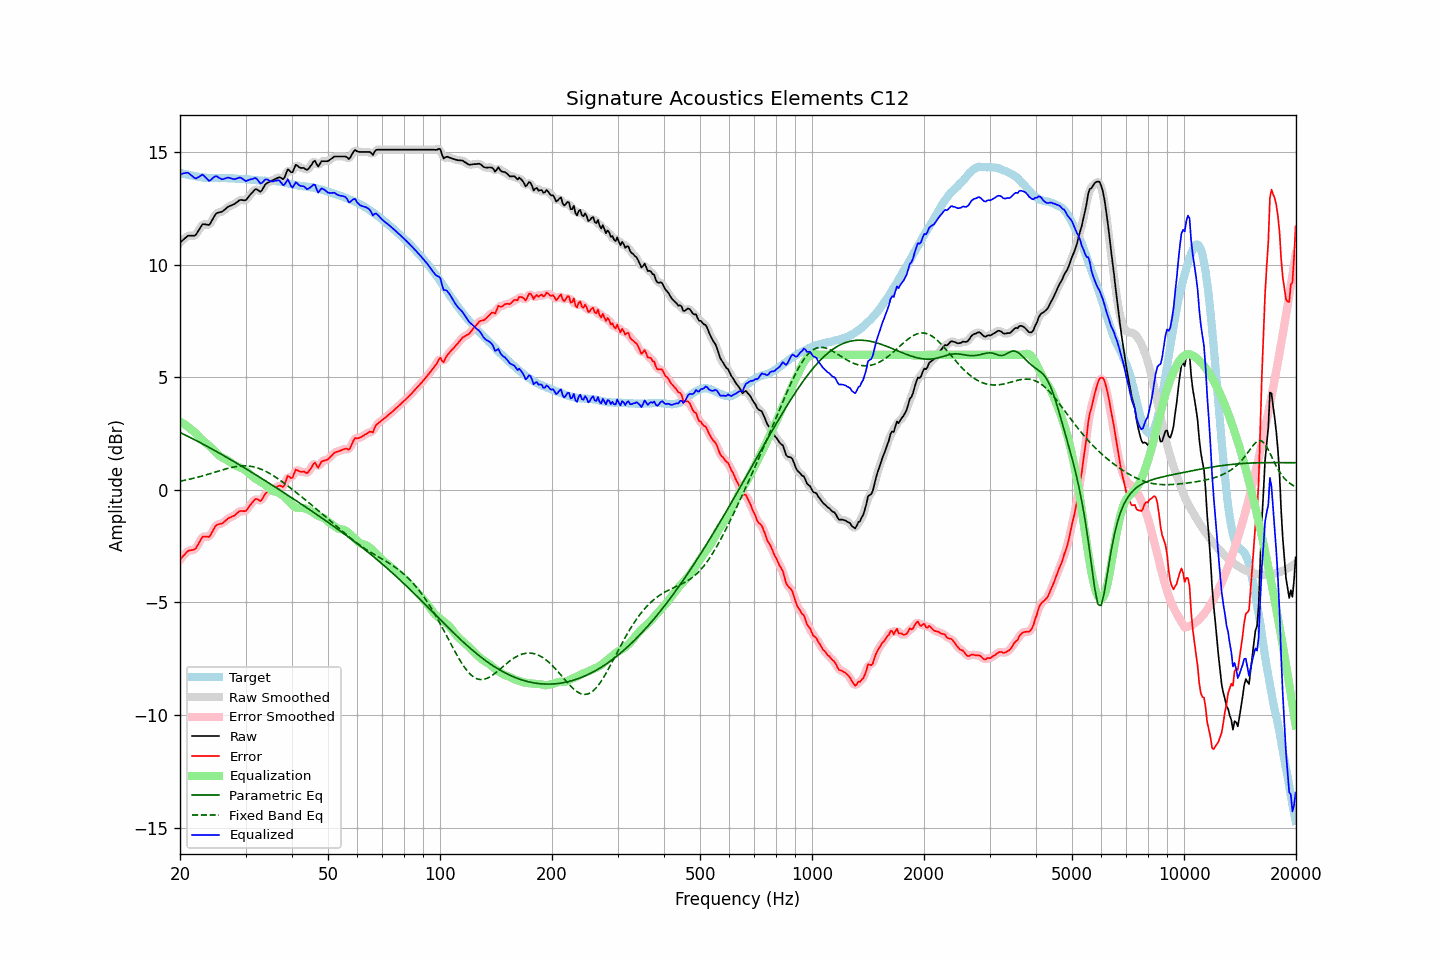

The data file committed next to this chart (first rows):
frequency, raw, error, smoothed, error_smoothed, equalization, parametric_eq, fixed_band_eq, equalized_raw, equalized_smoothed, target
20.00, 10.98, -3.10, 10.97, -3.11, 3.03, 2.55, 0.39, 14.01, 14.00, 14.08
20.20, 11.04, -3.02, 11.05, -3.02, 2.99, 2.52, 0.40, 14.03, 14.04, 14.06
20.40, 11.11, -2.93, 11.11, -2.93, 2.95, 2.48, 0.41, 14.06, 14.06, 14.04
20.61, 11.17, -2.86, 11.17, -2.85, 2.90, 2.45, 0.43, 14.07, 14.08, 14.03
20.81, 11.23, -2.78, 11.23, -2.78, 2.85, 2.41, 0.44, 14.08, 14.08, 14.01
21.02, 11.29, -2.71, 11.27, -2.72, 2.80, 2.38, 0.46, 14.09, 14.07, 14.00
21.23, 11.29, -2.69, 11.29, -2.69, 2.74, 2.34, 0.48, 14.03, 14.03, 13.98
21.44, 11.29, -2.68, 11.29, -2.68, 2.68, 2.30, 0.49, 13.97, 13.97, 13.97
21.66, 11.29, -2.67, 11.28, -2.67, 2.63, 2.27, 0.51, 13.92, 13.91, 13.96
21.87, 11.29, -2.64, 11.30, -2.64, 2.57, 2.23, 0.53, 13.85, 13.87, 13.93
22.09, 11.34, -2.58, 11.36, -2.57, 2.49, 2.19, 0.54, 13.83, 13.85, 13.92
22.31, 11.46, -2.45, 11.45, -2.46, 2.42, 2.16, 0.56, 13.88, 13.86, 13.91
22.54, 11.57, -2.33, 11.58, -2.32, 2.34, 2.12, 0.58, 13.91, 13.92, 13.90
22.76, 11.69, -2.20, 11.69, -2.20, 2.27, 2.08, 0.60, 13.96, 13.96, 13.89
22.99, 11.80, -2.08, 11.77, -2.11, 2.21, 2.04, 0.62, 14.01, 13.97, 13.88
23.22, 11.80, -2.07, 11.80, -2.07, 2.14, 2.01, 0.64, 13.94, 13.95, 13.87
23.45, 11.79, -2.08, 11.79, -2.07, 2.09, 1.97, 0.66, 13.87, 13.88, 13.87
23.69, 11.78, -2.08, 11.77, -2.09, 2.03, 1.93, 0.68, 13.81, 13.79, 13.85
23.92, 11.76, -2.09, 11.79, -2.06, 1.97, 1.89, 0.70, 13.73, 13.76, 13.85
24.16, 11.85, -2.00, 11.86, -1.99, 1.91, 1.85, 0.73, 13.76, 13.77, 13.85
24.40, 11.98, -1.87, 11.97, -1.88, 1.84, 1.81, 0.75, 13.82, 13.82, 13.85
24.65, 12.11, -1.74, 12.11, -1.74, 1.77, 1.77, 0.77, 13.88, 13.88, 13.85
24.89, 12.23, -1.62, 12.22, -1.63, 1.70, 1.73, 0.79, 13.93, 13.92, 13.85
25.14, 12.30, -1.55, 12.29, -1.56, 1.63, 1.69, 0.81, 13.92, 13.91, 13.85
25.39, 12.32, -1.52, 12.32, -1.52, 1.55, 1.65, 0.84, 13.87, 13.88, 13.84
25.65, 12.34, -1.50, 12.34, -1.51, 1.49, 1.61, 0.86, 13.83, 13.83, 13.84
25.91, 12.35, -1.50, 12.36, -1.49, 1.44, 1.57, 0.88, 13.79, 13.81, 13.85
26.16, 12.40, -1.45, 12.40, -1.45, 1.41, 1.53, 0.90, 13.81, 13.81, 13.85
26.43, 12.46, -1.39, 12.46, -1.39, 1.37, 1.49, 0.92, 13.83, 13.83, 13.85
26.69, 12.52, -1.33, 12.52, -1.32, 1.34, 1.45, 0.94, 13.86, 13.86, 13.84
26.96, 12.58, -1.26, 12.57, -1.27, 1.30, 1.41, 0.96, 13.87, 13.86, 13.84
27.23, 12.61, -1.23, 12.61, -1.23, 1.25, 1.36, 0.98, 13.85, 13.86, 13.84
27.50, 12.64, -1.20, 12.64, -1.20, 1.19, 1.32, 1.00, 13.83, 13.83, 13.84
27.77, 12.67, -1.17, 12.67, -1.17, 1.14, 1.28, 1.01, 13.81, 13.81, 13.83
28.05, 12.70, -1.13, 12.71, -1.12, 1.10, 1.24, 1.03, 13.80, 13.80, 13.83
28.33, 12.76, -1.06, 12.76, -1.06, 1.06, 1.20, 1.04, 13.82, 13.82, 13.82
28.62, 12.81, -1.01, 12.81, -1.00, 1.03, 1.15, 1.05, 13.84, 13.85, 13.82
28.90, 12.87, -0.95, 12.86, -0.96, 1.01, 1.11, 1.06, 13.88, 13.86, 13.81
29.19, 12.88, -0.93, 12.87, -0.94, 0.98, 1.07, 1.06, 13.86, 13.85, 13.81
29.48, 12.87, -0.94, 12.87, -0.94, 0.94, 1.03, 1.07, 13.81, 13.81, 13.81
29.78, 12.86, -0.95, 12.86, -0.94, 0.90, 0.98, 1.07, 13.76, 13.76, 13.80
30.08, 12.87, -0.93, 12.89, -0.91, 0.85, 0.94, 1.07, 13.72, 13.74, 13.80
30.38, 12.96, -0.84, 12.95, -0.84, 0.79, 0.90, 1.06, 13.74, 13.74, 13.80
30.68, 13.05, -0.74, 13.04, -0.75, 0.72, 0.85, 1.06, 13.77, 13.76, 13.78
30.99, 13.14, -0.64, 13.13, -0.65, 0.66, 0.81, 1.05, 13.79, 13.79, 13.78
31.30, 13.21, -0.56, 13.22, -0.55, 0.60, 0.76, 1.03, 13.81, 13.82, 13.77
31.61, 13.29, -0.47, 13.29, -0.47, 0.55, 0.72, 1.02, 13.83, 13.84, 13.76
31.93, 13.36, -0.40, 13.33, -0.42, 0.50, 0.68, 1.00, 13.86, 13.83, 13.76
32.24, 13.34, -0.41, 13.32, -0.42, 0.45, 0.63, 0.98, 13.79, 13.78, 13.74
32.57, 13.29, -0.45, 13.29, -0.45, 0.41, 0.59, 0.96, 13.70, 13.70, 13.74
32.89, 13.24, -0.50, 13.27, -0.46, 0.37, 0.54, 0.93, 13.61, 13.64, 13.74
33.22, 13.31, -0.42, 13.32, -0.41, 0.33, 0.50, 0.90, 13.64, 13.65, 13.73
33.55, 13.43, -0.30, 13.42, -0.31, 0.28, 0.45, 0.87, 13.71, 13.70, 13.73
33.89, 13.56, -0.17, 13.54, -0.19, 0.23, 0.41, 0.84, 13.79, 13.76, 13.73
34.23, 13.62, -0.11, 13.61, -0.11, 0.17, 0.36, 0.80, 13.79, 13.78, 13.73
34.57, 13.66, -0.06, 13.66, -0.06, 0.10, 0.32, 0.76, 13.76, 13.76, 13.72
34.92, 13.69, -0.04, 13.69, -0.03, 0.03, 0.27, 0.72, 13.72, 13.73, 13.72
35.27, 13.73, 0.01, 13.73, 0.00, -0.02, 0.23, 0.68, 13.70, 13.70, 13.72
35.62, 13.76, 0.04, 13.76, 0.04, -0.06, 0.18, 0.63, 13.70, 13.70, 13.72
35.97, 13.80, 0.08, 13.80, 0.08, -0.07, 0.14, 0.59, 13.72, 13.72, 13.72
... 635 more rows
